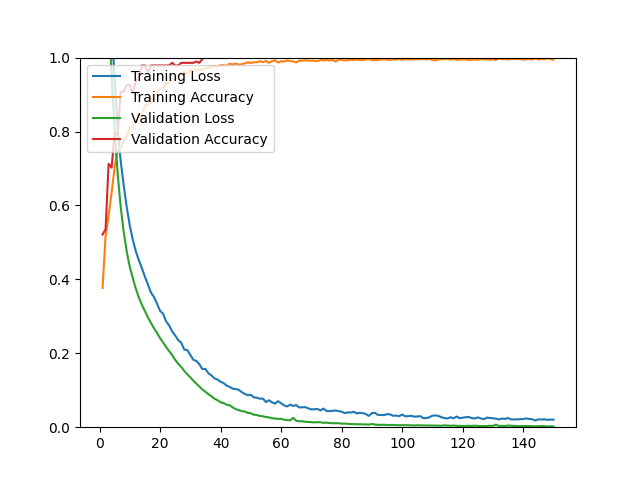

Data behind this chart, as committed beside it:
epoch, loss, acc, val_loss, val_acc
1, 1.507, 0.3769, 1.417, 0.5213
2, 1.374, 0.5160, 1.272, 0.5355
3, 1.238, 0.5727, 1.112, 0.7128
4, 1.085, 0.6353, 0.9538, 0.7021
5, 0.9391, 0.7038, 0.8041, 0.7979
6, 0.8095, 0.7499, 0.6851, 0.7908
7, 0.7201, 0.7550, 0.5955, 0.9078
8, 0.6538, 0.7755, 0.5279, 0.9078
9, 0.5951, 0.7865, 0.4746, 0.9255
10, 0.5456, 0.8106, 0.4337, 0.9255
11, 0.5073, 0.8106, 0.4033, 0.9043
12, 0.4759, 0.8291, 0.3747, 0.9362
13, 0.4517, 0.8452, 0.3509, 0.9433
14, 0.4302, 0.8409, 0.3314, 0.9787
15, 0.4070, 0.8700, 0.3140, 0.9787
16, 0.3861, 0.8732, 0.2969, 0.9610
17, 0.3640, 0.8771, 0.2822, 0.9787
18, 0.3523, 0.8952, 0.2676, 0.9787
19, 0.3341, 0.9035, 0.2553, 0.9787
20, 0.3149, 0.9161, 0.2409, 0.9787
21, 0.3072, 0.9189, 0.2294, 0.9787
22, 0.2864, 0.9287, 0.2168, 0.9787
23, 0.2755, 0.9319, 0.2061, 0.9787
24, 0.2591, 0.9425, 0.1952, 0.9858
25, 0.2482, 0.9417, 0.1823, 0.9787
26, 0.2359, 0.9496, 0.1718, 0.9787
27, 0.2284, 0.9535, 0.1630, 0.9858
28, 0.2102, 0.9606, 0.1522, 0.9858
29, 0.2085, 0.9547, 0.1432, 0.9858
30, 0.1957, 0.9669, 0.1350, 0.9858
31, 0.1823, 0.9638, 0.1258, 0.9858
32, 0.1793, 0.9685, 0.1177, 0.9894
33, 0.1702, 0.9661, 0.1099, 0.9858
34, 0.1572, 0.9681, 0.1022, 0.9965
35, 0.1577, 0.9705, 0.0958, 1
36, 0.1458, 0.9736, 0.0894, 1
37, 0.1400, 0.9760, 0.0835, 1
38, 0.1318, 0.9772, 0.0772, 1
39, 0.1291, 0.9752, 0.0730, 1
40, 0.1229, 0.9795, 0.0673, 1
41, 0.1193, 0.9795, 0.0654, 1
42, 0.1124, 0.9776, 0.0607, 1
43, 0.1090, 0.9835, 0.0594, 1
44, 0.1043, 0.9815, 0.0537, 1
45, 0.1031, 0.9839, 0.0490, 1
46, 0.1013, 0.9811, 0.0464, 1
47, 0.0948, 0.9823, 0.0435, 1
48, 0.0899, 0.9842, 0.0423, 1
49, 0.0867, 0.9874, 0.0386, 1
50, 0.0876, 0.9854, 0.0377, 1
51, 0.0807, 0.9874, 0.0338, 1
52, 0.0798, 0.9874, 0.0330, 1
53, 0.0770, 0.9902, 0.0303, 1
54, 0.0775, 0.9874, 0.0296, 1
55, 0.0681, 0.9913, 0.0275, 1
56, 0.0729, 0.9858, 0.0265, 1
57, 0.0674, 0.9905, 0.0243, 1
58, 0.0638, 0.9925, 0.0233, 1
59, 0.0704, 0.9866, 0.0225, 1
60, 0.0648, 0.9902, 0.0228, 1
... 90 more rows
